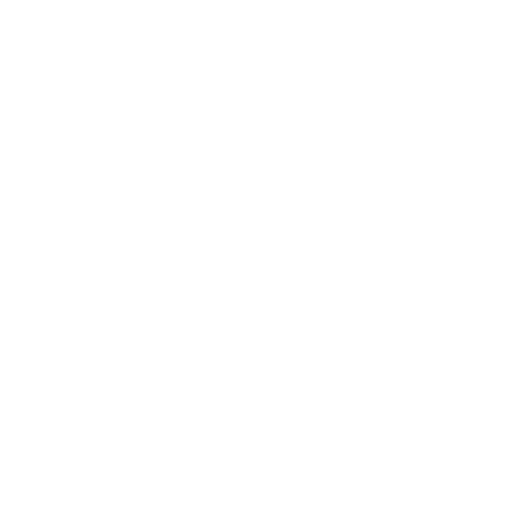
t = 0.00 s
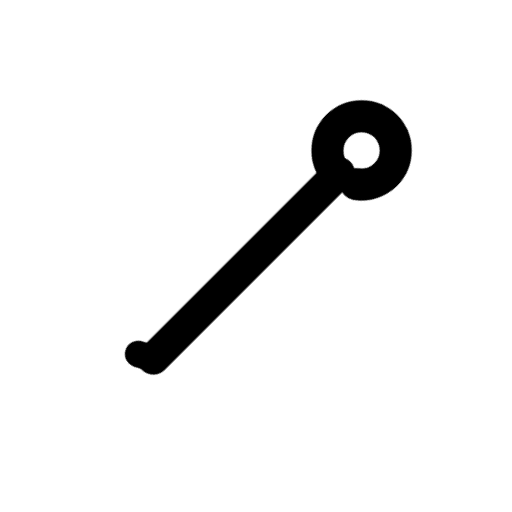
t = 0.43 s
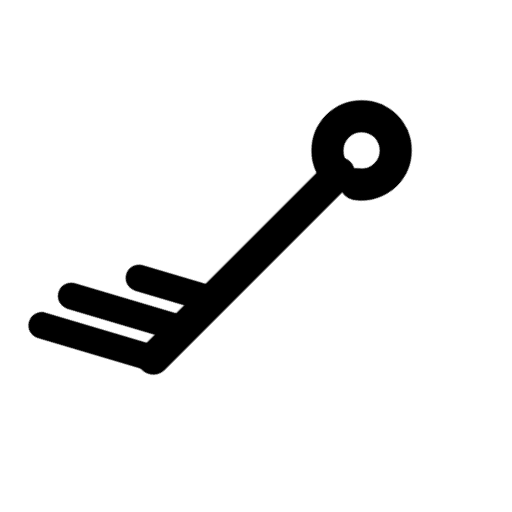
t = 0.89 s
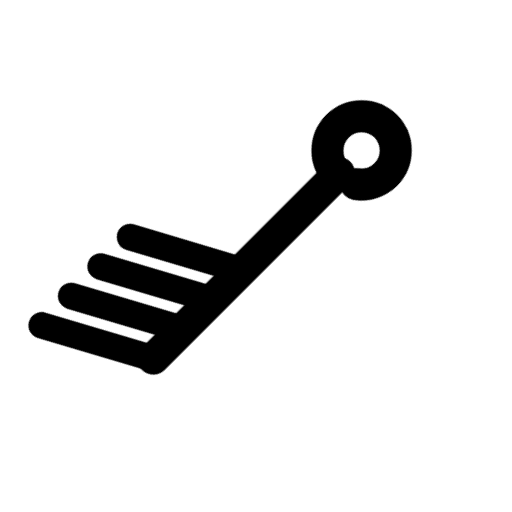
t = 1.25 s
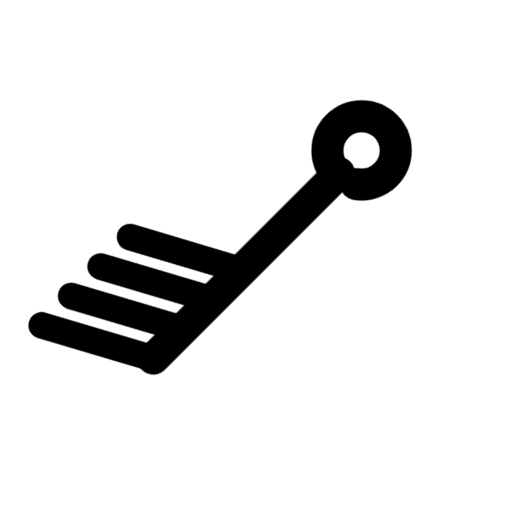
t = 1.79 s
t = 2.33 s: frame unchanged from t = 1.79 s, image omitted

The animated SVG that drew these frames (rendered in a browser with its animation timeline set to each time). Animation: 6 CSS @keyframes rules; one cycle of 2.65 s, repeats indefinitely.

<svg xmlns="http://www.w3.org/2000/svg" width="24" height="24" fill="none" stroke="currentColor" stroke-linecap="round" stroke-linejoin="round" stroke-width="2" viewBox="0 0 24 24">
    <!-- Generated by scripts/icon-expansion/generate.mjs -->
    <!-- Motion: trace each stroke from its own origin, accumulate the drawing, then hold before restarting. -->
    <style>
        @media (prefers-reduced-motion: no-preference) {
            @keyframes ira-stroke-wind-barb-sw-40kt-0 { 0% { stroke-dashoffset: 1; opacity: 0; } 0.4% { opacity: 1; } 7.8333%, 88% { stroke-dashoffset: 0; opacity: 1; } 100% { stroke-dashoffset: 0; opacity: 0; } }
            [data-ira-stroke-reveal="wind-barb-sw-40kt"] [data-ira-line="0"] { stroke-dasharray: 1 1; animation: ira-stroke-wind-barb-sw-40kt-0 2.65s cubic-bezier(.25,.65,.35,1) infinite; }
            @keyframes ira-stroke-wind-barb-sw-40kt-1 { 0%, 7.8333% { stroke-dashoffset: 1; opacity: 0; } 8.2333% { opacity: 1; } 15.6667%, 88% { stroke-dashoffset: 0; opacity: 1; } 100% { stroke-dashoffset: 0; opacity: 0; } }
            [data-ira-stroke-reveal="wind-barb-sw-40kt"] [data-ira-line="1"] { stroke-dasharray: 1 1; animation: ira-stroke-wind-barb-sw-40kt-1 2.65s cubic-bezier(.25,.65,.35,1) infinite; }
            @keyframes ira-stroke-wind-barb-sw-40kt-2 { 0%, 15.6667% { stroke-dashoffset: 1; opacity: 0; } 16.0667% { opacity: 1; } 23.5%, 88% { stroke-dashoffset: 0; opacity: 1; } 100% { stroke-dashoffset: 0; opacity: 0; } }
            [data-ira-stroke-reveal="wind-barb-sw-40kt"] [data-ira-line="2"] { stroke-dasharray: 1 1; animation: ira-stroke-wind-barb-sw-40kt-2 2.65s cubic-bezier(.25,.65,.35,1) infinite; }
            @keyframes ira-stroke-wind-barb-sw-40kt-3 { 0%, 23.5% { stroke-dashoffset: 1; opacity: 0; } 23.9% { opacity: 1; } 31.3333%, 88% { stroke-dashoffset: 0; opacity: 1; } 100% { stroke-dashoffset: 0; opacity: 0; } }
            [data-ira-stroke-reveal="wind-barb-sw-40kt"] [data-ira-line="3"] { stroke-dasharray: 1 1; animation: ira-stroke-wind-barb-sw-40kt-3 2.65s cubic-bezier(.25,.65,.35,1) infinite; }
            @keyframes ira-stroke-wind-barb-sw-40kt-4 { 0%, 31.3333% { stroke-dashoffset: 1; opacity: 0; } 31.7333% { opacity: 1; } 39.1667%, 88% { stroke-dashoffset: 0; opacity: 1; } 100% { stroke-dashoffset: 0; opacity: 0; } }
            [data-ira-stroke-reveal="wind-barb-sw-40kt"] [data-ira-line="4"] { stroke-dasharray: 1 1; animation: ira-stroke-wind-barb-sw-40kt-4 2.65s cubic-bezier(.25,.65,.35,1) infinite; }
            @keyframes ira-stroke-wind-barb-sw-40kt-5 { 0%, 39.1667% { stroke-dashoffset: 1; opacity: 0; } 39.5667% { opacity: 1; } 47%, 88% { stroke-dashoffset: 0; opacity: 1; } 100% { stroke-dashoffset: 0; opacity: 0; } }
            [data-ira-stroke-reveal="wind-barb-sw-40kt"] [data-ira-line="5"] { stroke-dasharray: 1 1; animation: ira-stroke-wind-barb-sw-40kt-5 2.65s cubic-bezier(.25,.65,.35,1) infinite; }
        }
    </style>
    <g data-ira-stroke-reveal="wind-barb-sw-40kt"><g transform="rotate(225 12 12)"><g stroke-width="1.5"><path data-ira-line="0" pathLength="1" d="M12 5.2L12 17.5"/><path data-ira-line="1" pathLength="1" d="M12 17.4A1.6 1.6 0 1 1 12 20.599999999999998A1.6 1.6 0 1 1 12 17.4z"/></g></g><g transform="rotate(225 12 12)"><g stroke-width="1.25"><path data-ira-line="2" pathLength="1" d="M12 5.2L16.8 2.6"/><path data-ira-line="3" pathLength="1" d="M12 7.15L16.8 4.550000000000001"/><path data-ira-line="4" pathLength="1" d="M12 9.1L16.8 6.5"/><path data-ira-line="5" pathLength="1" d="M12 11.049999999999999L16.8 8.45"/></g></g></g>
</svg>
